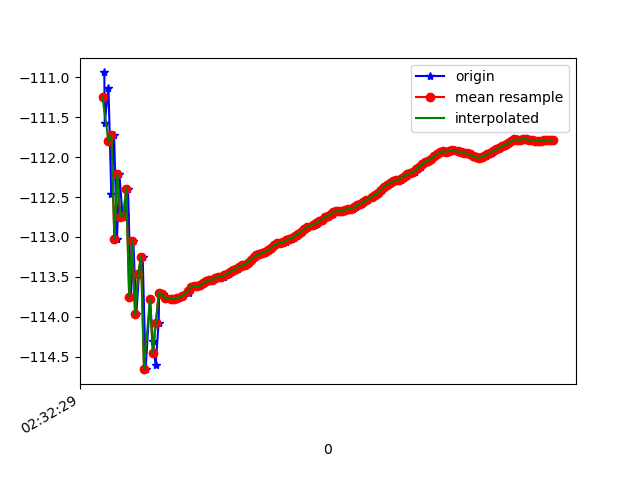

Source data for this figure (header and first rows):
1617762749212, 458385844403757, -110.94033, 41.250877, 10.951824
1617762749215, 458385863634527, -111.6, 42.09, 10.75
1617762749240, 458385882865297, -111.1, 41.69, 10.81
1617762749259, 458385902096067, -112.5, 42.51, 11.05
1617762749278, 458385921326837, -111.7, 42.19, 10.7
1617762749297, 458385940557607, -113, 42.79, 11.32
1617762749314, 458385959788377, -112.2, 42.65, 10.89
1617762749335, 458385979019147, -112.7, 42.66, 11.55
1617762749354, 458385998249917, -112.7, 43.16, 11
1617762749372, 458386017480687, -112.4, 42.76, 11.24
1617762749392, 458386036711457, -113.8, 43.55, 11.74
1617762749408, 458386055942227, -113.1, 43.2, 11.38
1617762749428, 458386075172997, -114, 43.37, 12.14
1617762749446, 458386094403767, -113.5, 43.61, 11.25
1617762749471, 458386113634537, -113.2, 43.29, 11.59
1617762749491, 458386132865307, -114.7, 44.22, 12.12
1617762749520, 458386152096077, -113.8, 43.85, 11.68
1617762749541, 458386171326847, -114.3, 43.74, 12.29
1617762749558, 458386190557617, -114.6, 44.31, 11.85
1617762749579, 458386209788387, -114.1, 43.92, 11.42
1617762749582, 458386229019157, -113.7, 43.81, 11.17
1617762749608, 458386248249927, -113.7, 43.77, 11.25
1617762749627, 458386267480697, -113.8, 43.75, 11.28
1617762749638, 458386286711467, -113.8, 43.73, 11.31
1617762749671, 458386305942237, -113.8, 43.72, 11.33
1617762749688, 458386325173007, -113.8, 43.7, 11.34
1617762749714, 458386344403777, -113.8, 43.67, 11.35
1617762749741, 458386363634547, -113.7, 43.64, 11.34
1617762749743, 458386382865317, -113.7, 43.62, 11.34
1617762749782, 458386402096087, -113.7, 43.61, 11.35
1617762749786, 458386421326857, -113.7, 43.58, 11.35
1617762749789, 458386440557627, -113.6, 43.57, 11.34
1617762749818, 458386459788397, -113.6, 43.56, 11.33
1617762749833, 458386479019167, -113.6, 43.55, 11.34
1617762749847, 458386498249937, -113.6, 43.55, 11.35
1617762749866, 458386517480707, -113.6, 43.54, 11.35
1617762749884, 458386536711477, -113.6, 43.53, 11.34
1617762749903, 458386555942247, -113.6, 43.52, 11.34
1617762749923, 458386575173017, -113.5, 43.51, 11.34
1617762749943, 458386594403787, -113.5, 43.51, 11.35
1617762749960, 458386613634557, -113.5, 43.5, 11.35
1617762749979, 458386632865327, -113.5, 43.49, 11.35
1617762749998, 458386652096097, -113.5, 43.48, 11.36
1617762750018, 458386671326867, -113.5, 43.46, 11.36
1617762750036, 458386690557637, -113.5, 43.44, 11.35
1617762750055, 458386709788407, -113.5, 43.43, 11.34
1617762750075, 458386729019177, -113.4, 43.41, 11.32
1617762750093, 458386748249947, -113.4, 43.4, 11.31
1617762750112, 458386767480717, -113.4, 43.38, 11.29
1617762750132, 458386786711487, -113.4, 43.38, 11.27
1617762750150, 458386805942257, -113.4, 43.36, 11.26
1617762750171, 458386825173027, -113.3, 43.36, 11.26
1617762750188, 458386844403797, -113.3, 43.35, 11.25
1617762750206, 458386863634567, -113.3, 43.34, 11.24
1617762750228, 458386882865337, -113.3, 43.32, 11.23
1617762750243, 458386902096107, -113.2, 43.31, 11.23
1617762750265, 458386921326877, -113.2, 43.3, 11.23
1617762750288, 458386940557647, -113.2, 43.29, 11.22
1617762750302, 458386959788417, -113.2, 43.29, 11.22
1617762750323, 458386979019187, -113.2, 43.27, 11.2
1617762750341, 458386998249957, -113.1, 43.26, 11.18
... 99 more rows
